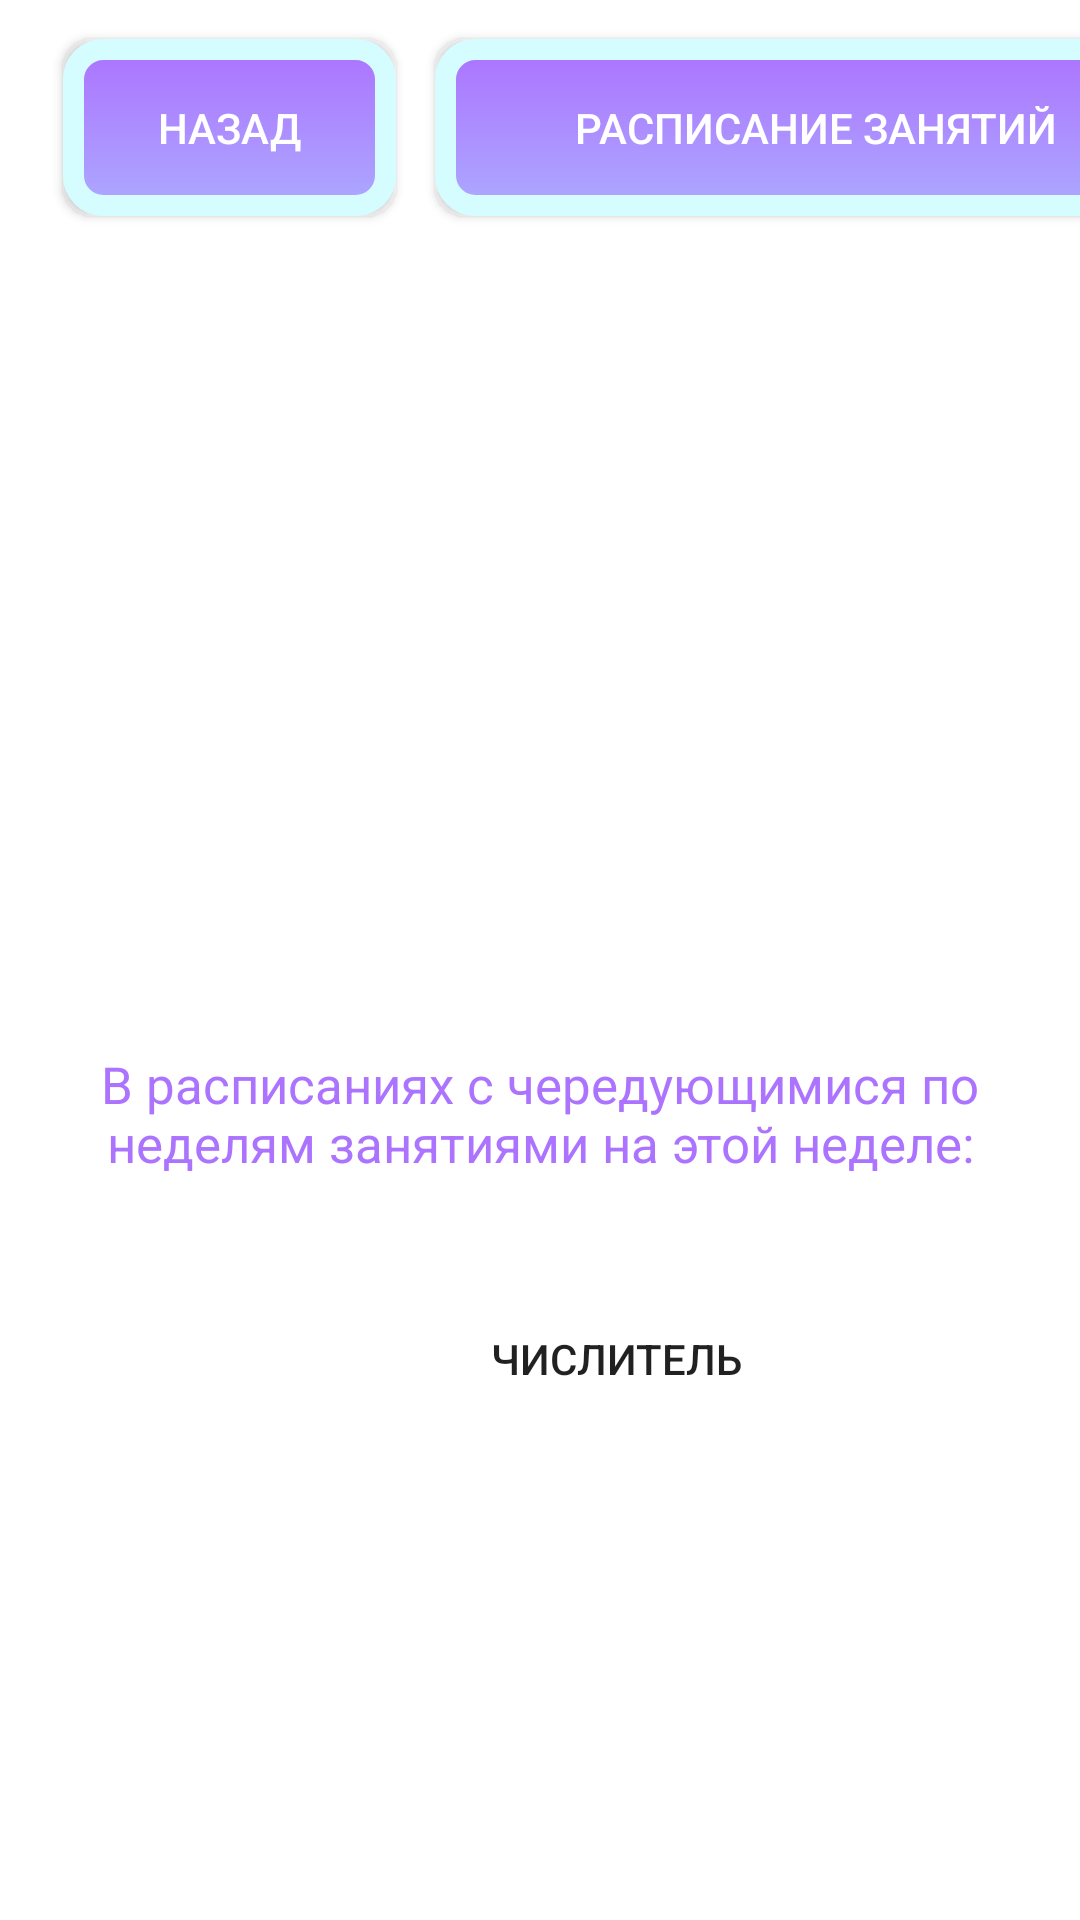

Android layout source for this screen:
<!-- AndroidManifest.xml: application theme AppTheme -->
<!-- res/layout/shedule_lessons.xml -->
<?xml version="1.0" encoding="utf-8"?>
<AbsoluteLayout
    xmlns:android="http://schemas.android.com/apk/res/android"
    xmlns:tools="http://schemas.android.com/tools"
    android:layout_width="match_parent"
    android:layout_height="match_parent"
    android:background="#FFF">

    <TextView
        android:id="@+id/textView1"
        android:layout_width="wrap_content"
        android:layout_height="wrap_content"
        android:layout_alignParentStart="true"
        android:layout_centerHorizontal="true"
        android:layout_centerVertical="true"
        android:layout_x="0dp"
        android:layout_y="350dp"
        android:gravity="center"
        android:text="В расписаниях с чередующимися по неделям занятиями на этой неделе:"
        android:textColor="#ac73ff"
        android:textSize="17sp" />



    <com.github.barteksc.pdfviewer.PDFView
        android:id="@+id/pdfView"
        android:layout_width="match_parent"
        android:layout_height="805dp"
        android:layout_x="0dp"
        android:layout_y="82dp"
        android:visibility="invisible">

    </com.github.barteksc.pdfviewer.PDFView>

    <Button
        android:id="@+id/buttonFind"
        android:layout_width="254dp"
        android:layout_height="wrap_content"
        android:layout_x="145dp"
        android:layout_y="13dp"
        android:background="@drawable/button_find"
        android:text="Расписание занятий"
        android:textColor="#FFF"
        tools:layout_editor_absoluteX="178dp"
        tools:layout_editor_absoluteY="16dp" />

    <Button
        android:id="@+id/buttonCancel"
        android:layout_width="111dp"
        android:layout_height="wrap_content"
        android:layout_x="21dp"
        android:layout_y="13dp"
        android:background="@drawable/button_find"
        android:text="Назад"
        android:textColor="#FFF"
        tools:layout_editor_absoluteX="178dp"
        tools:layout_editor_absoluteY="16dp" />

    <Button
        android:id="@+id/status"
        android:layout_width="167dp"
        android:layout_height="wrap_content"
        android:layout_centerHorizontal="true"
        android:layout_x="122dp"
        android:layout_y="429dp"
        android:background="@drawable/day1"
        android:text="Числитель"
        android:textSize="14sp" />

</AbsoluteLayout>
<!-- resources referenced by this layout -->
<resources>
  <!-- drawable button_find (drawable) -->
  <?xml version="1.0" encoding="utf-8"?>
  <shape xmlns:android="http://schemas.android.com/apk/res/android"
  android:shape="rectangle">
  <gradient
      android:angle="90"
      android:startColor="#aca8ff"
      android:endColor="#ac73ff" />
  
  <padding
      android:bottom="20dp"
      android:left="20dp"
      android:right="20dp"
      android:top="20dp" />
  
  <stroke
      android:width="7dp"
      android:color="#d5fdff"/>
  
  <corners android:radius="10dp" />
  
  </shape>
  <style name="AppTheme" parent="Theme.AppCompat.Light.NoActionBar">
          
          <item name="colorPrimary">@color/colorPrimary</item>
          <item name="colorPrimaryDark">@color/colorPrimaryDark</item>
          <item name="colorAccent">@color/colorAccent</item>
      </style>
  <color name="colorPrimary">#157EAF</color>
  <color name="colorPrimaryDark">#157EAF</color>
  <color name="colorAccent">#157EAF</color>
</resources>
